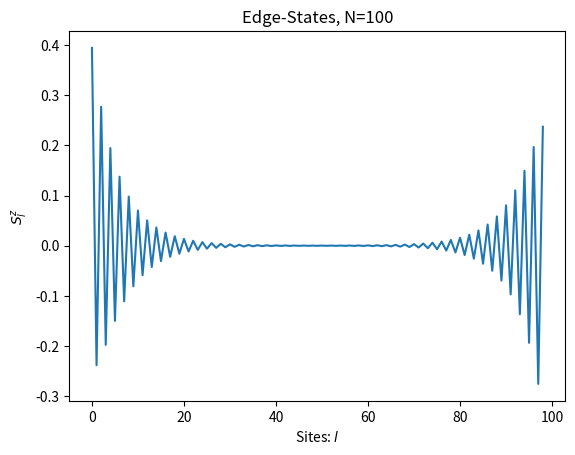

Reproduce this figure in Python.
#DMRG for spin-1 Heisenberg Model

import numpy as np
from scipy.sparse.linalg import eigsh
import matplotlib.pyplot as plt 

Sz = np.zeros((3,3))
Sz[0,0]=1
Sz[2,2]=-1
Sp = np.zeros((3,3))
Sp[0,1]=np.sqrt(2)
Sp[1,2]=np.sqrt(2)
Sm = np.zeros((3,3))
Sm[1,0]=np.sqrt(2)
Sm[2,1]=np.sqrt(2)
I3=np.eye(3)

def Random_MPS(N,d,D):
    Mrand=[]
    Mrand.append(np.random.rand(1,d,D))         #tensor at left edge
    for l in range(1,N-1):
        Mrand.append(np.random.rand(D,d,D))     #tensors in the bulk
    Mrand.append(np.random.rand(D,d,1))         #tensor at right edge
    return Mrand
def LeftCan(M):             #SVD: U, SV_dag
    Mcopy = M.copy()
    N = len(Mcopy)
    for l in range(N):
        Ml = Mcopy[l]   
        Ml = np.reshape(Ml,(np.shape(Ml)[0]*np.shape(Ml)[1],np.shape(Ml)[2]))
        U,S,V_dag = np.linalg.svd(Ml,full_matrices=False)
        Mcopy[l] = np.reshape(U,(np.shape(Mcopy[l])[0],np.shape(Mcopy[l])[1],np.shape(U)[1])) 
        SV_dag = np.matmul(np.diag(S),V_dag)
        if l<N-1:
            Mcopy[l+1] = np.einsum('ij,jkl',SV_dag, Mcopy[l+1]) 
    return Mcopy

def RightCan(M):             #SVD: US, V_dag
    Mcopy = M.copy()
    N = len(Mcopy)
    for l in range(N-1,-1,-1):
        Ml = Mcopy[l]   
        Ml = np.reshape(Ml,(np.shape(Ml)[0],np.shape(Ml)[1]*np.shape(Ml)[2])) 
        U,S,V_dag = np.linalg.svd(Ml,full_matrices=False)
        Mcopy[l] = np.reshape(V_dag,(np.shape(V_dag)[0],np.shape(Mcopy[l])[1],np.shape(Mcopy[l])[2]))
        US = np.matmul(U,np.diag(S))
        if l>0:
            Mcopy[l-1] = np.einsum('ijk,kl',Mcopy[l-1],US) 
    return Mcopy

def ZipLeft(Tl,Mb,O,Mt):        #Zipper for MPS contractions 
    #The left tensor Tl stores the result of previous contractions
    Tzip = np.einsum('ijk,klm',Mb,Tl)       #Contract bottom tensor with left tensor
    Tzip = np.einsum('ijkl,kjmn',Tzip,O)    #Contract the resulting tensor with the operator from the MPO
    Tf = np.einsum('ijkl,jlm',Tzip,Mt)      #Contract the result with the top tensor
    return Tf

def ZipRight(Tr,Mb,O,Mt): 
    Tzip = np.einsum('ijk,klm',Mt,Tr)
    Tzip = np.einsum('ijkl,mnkj',Tzip,O) 
    Tf = np.einsum('ijkl,jlm',Tzip,Mb)
    return Tf

def dmrg_1site_obc(H,D,Nsweeps):
    N = len(H)        #no. of sites
    d = np.shape(H[N-1])[3]   #physical dimension
    M = Random_MPS(N,d,D)
    M = LeftCan(M)
    M = RightCan(M)

    Hzip = [np.ones((1,1,1)) for it in range(N+2)]
    for l in range(N-1,-1,-1):
        Hzip[l+1] = ZipRight(Hzip[l+2],M[l].conj().T,H[l],M[l]) #creates left/right environments for each site. H[l] is the local operator from the MPO. 
    Ens=[]    
    for x in range(Nsweeps):
        #right sweep
        for l in range(N):
            Taux = np.einsum('ijk,jlmn',Hzip[l],H[l]) 
            Taux = np.einsum('ijklm,nlo',Taux,Hzip[l+2])
            Taux = np.transpose(Taux,(0,2,5,1,3,4))
            Hmat = np.reshape(Taux,(np.shape(Taux)[0]*np.shape(Taux)[1]*np.shape(Taux)[2],np.shape(Taux)[3]*np.shape(Taux)[4]*np.shape(Taux)[5])) #local effective Hamiltonian 
            val,vec = eigsh(Hmat, k=1, which='SA', v0=M[l])
            Ens.append(val[0])
            #Now update the mps using the local wavefunction:
            Taux2 = np.reshape(vec,(np.shape(Taux)[0]*np.shape(Taux)[1],np.shape(Taux)[2]))
            U,S,V_dag = np.linalg.svd(Taux2,full_matrices=False)
            M[l] = np.reshape(U,(np.shape(Taux)[0],np.shape(Taux)[1],np.shape(U)[1]))
            SV_dag = np.matmul(np.diag(S),V_dag)
            if l < N-1:
                M[l+1] = np.einsum('ij,jkl',SV_dag,M[l+1])
            Hzip[l+1] = ZipLeft(Hzip[l],M[l].conj().T,H[l],M[l])
        #left sweep 
        for l in range(N-1,-1,-1):
            Taux = np.einsum('ijk,jlmn',Hzip[l],H[l])
            Taux = np.einsum('ijklm,nlo',Taux,Hzip[l+2])
            Taux = np.transpose(Taux,(0,2,5,1,3,4))
            Hmat = np.reshape(Taux,(np.shape(Taux)[0]*np.shape(Taux)[1]*np.shape(Taux)[2],np.shape(Taux)[3]*np.shape(Taux)[4]*np.shape(Taux)[5]))
            val,vec = eigsh(Hmat, k=1, which='SA', v0=M[l])
            Ens.append(val[0])
            Taux2 = np.reshape(vec,(np.shape(Taux)[0],np.shape(Taux)[1]*np.shape(Taux)[2]))
            U,S,V_dag = np.linalg.svd(Taux2,full_matrices=False)
            M[l] = np.reshape(V_dag,(np.shape(V_dag)[0],np.shape(M[l])[1],np.shape(M[l])[2]))
            US = np.matmul(U,np.diag(S))
            if l>0:
                M[l-1] = np.einsum('ijk,kl',M[l-1],US)
            Hzip[l+1] = ZipRight(Hzip[l+2],M[l].conj().T,H[l],M[l])
    return Ens,M 

def heisMPO(N,h):
    Hl=np.zeros((5,3,5,3))
    Hl[0,:,0,:]=I3
    Hl[1,:,0,:]=Sp
    Hl[2,:,0,:]=Sm
    Hl[3,:,0,:]=Sz
    Hl[4,:,0,:]=-h*Sz
    Hl[4,:,1,:]=0.5*Sm
    Hl[4,:,2,:]=0.5*Sp
    Hl[4,:,3,:]=Sz
    Hl[4,:,4,:]=I3
    H = [Hl for l in range(N)]
    H[0] = Hl[-1:np.shape(Hl)[0],:,:,:]
    H[N-1] = Hl[:,:,0:1,:]
    return H

N=100
D=8
h=0 

Nsweeps=3
Sz_MPO=np.zeros((1,3,1,3))
Sz_MPO[0,:,0,:]=Sz
I3_MPO=np.zeros((1,3,1,3))
I3_MPO[0,:,0,:]=I3
H = heisMPO(N,h)

En,psi = dmrg_1site_obc(H,D,Nsweeps)
print("ground state energy= ",En[-1])
mags=[]
for it in range(N-1):
    Taux=np.ones((1,1,1))
    for l in range(N):
        if l==it:
            Taux = ZipLeft(Taux,psi[l].conj().T,Sz_MPO,psi[l])
        else:
            Taux = ZipLeft(Taux,psi[l].conj().T,I3_MPO,psi[l])
    mags.append(Taux[0,0,0])
plt.ylabel("$S^z_l$")
plt.xlabel("Sites: $l$")
plt.title("Edge-States, N=100")
plt.plot(range(N-1),mags)        #local expectation value of S^z. Shows spin-1/2 edge-states which decay within the bulk.
plt.show()
